Dataset: OfficialSpectrogramsMelAUG (GitHub, CesarMVergara/Lung-Sounds-Classification). Classes: crackle, crackle and wheeze, normal, wheeze.

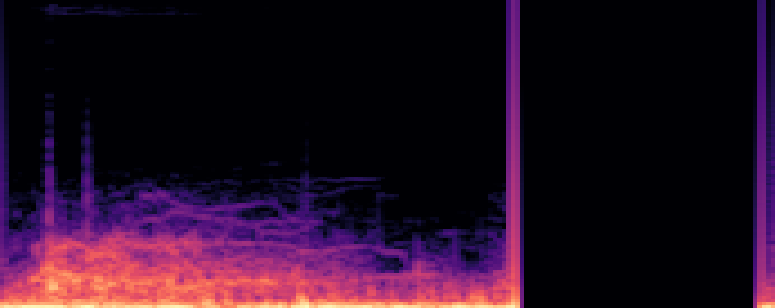
Label: wheeze

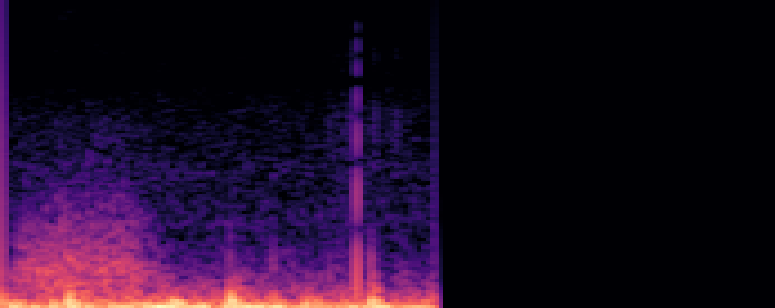
Label: normal

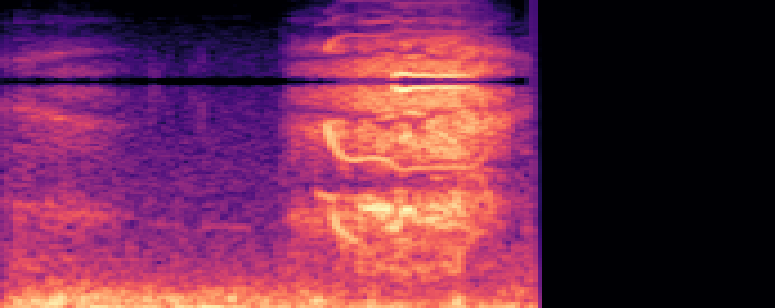
Label: crackle and wheeze

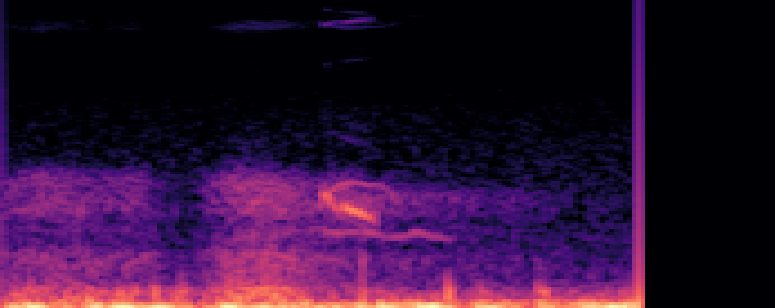
Label: wheeze

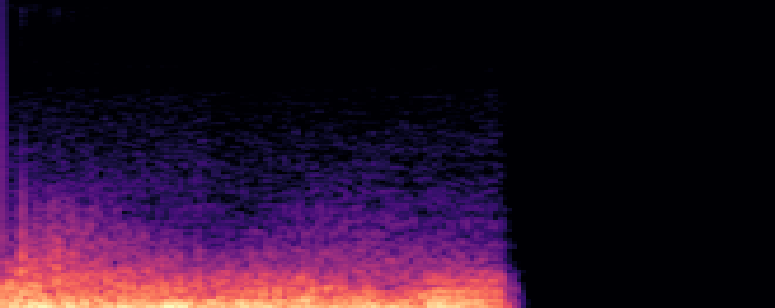
Label: crackle

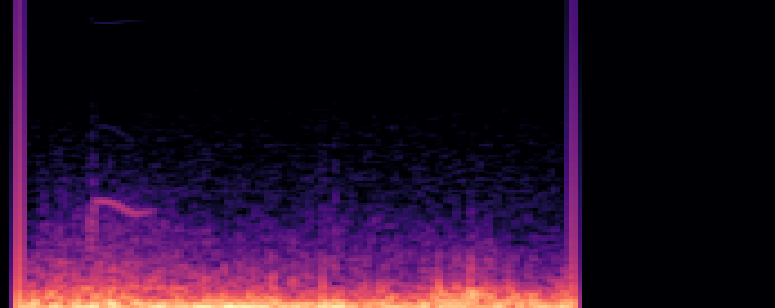
Label: crackle and wheeze
